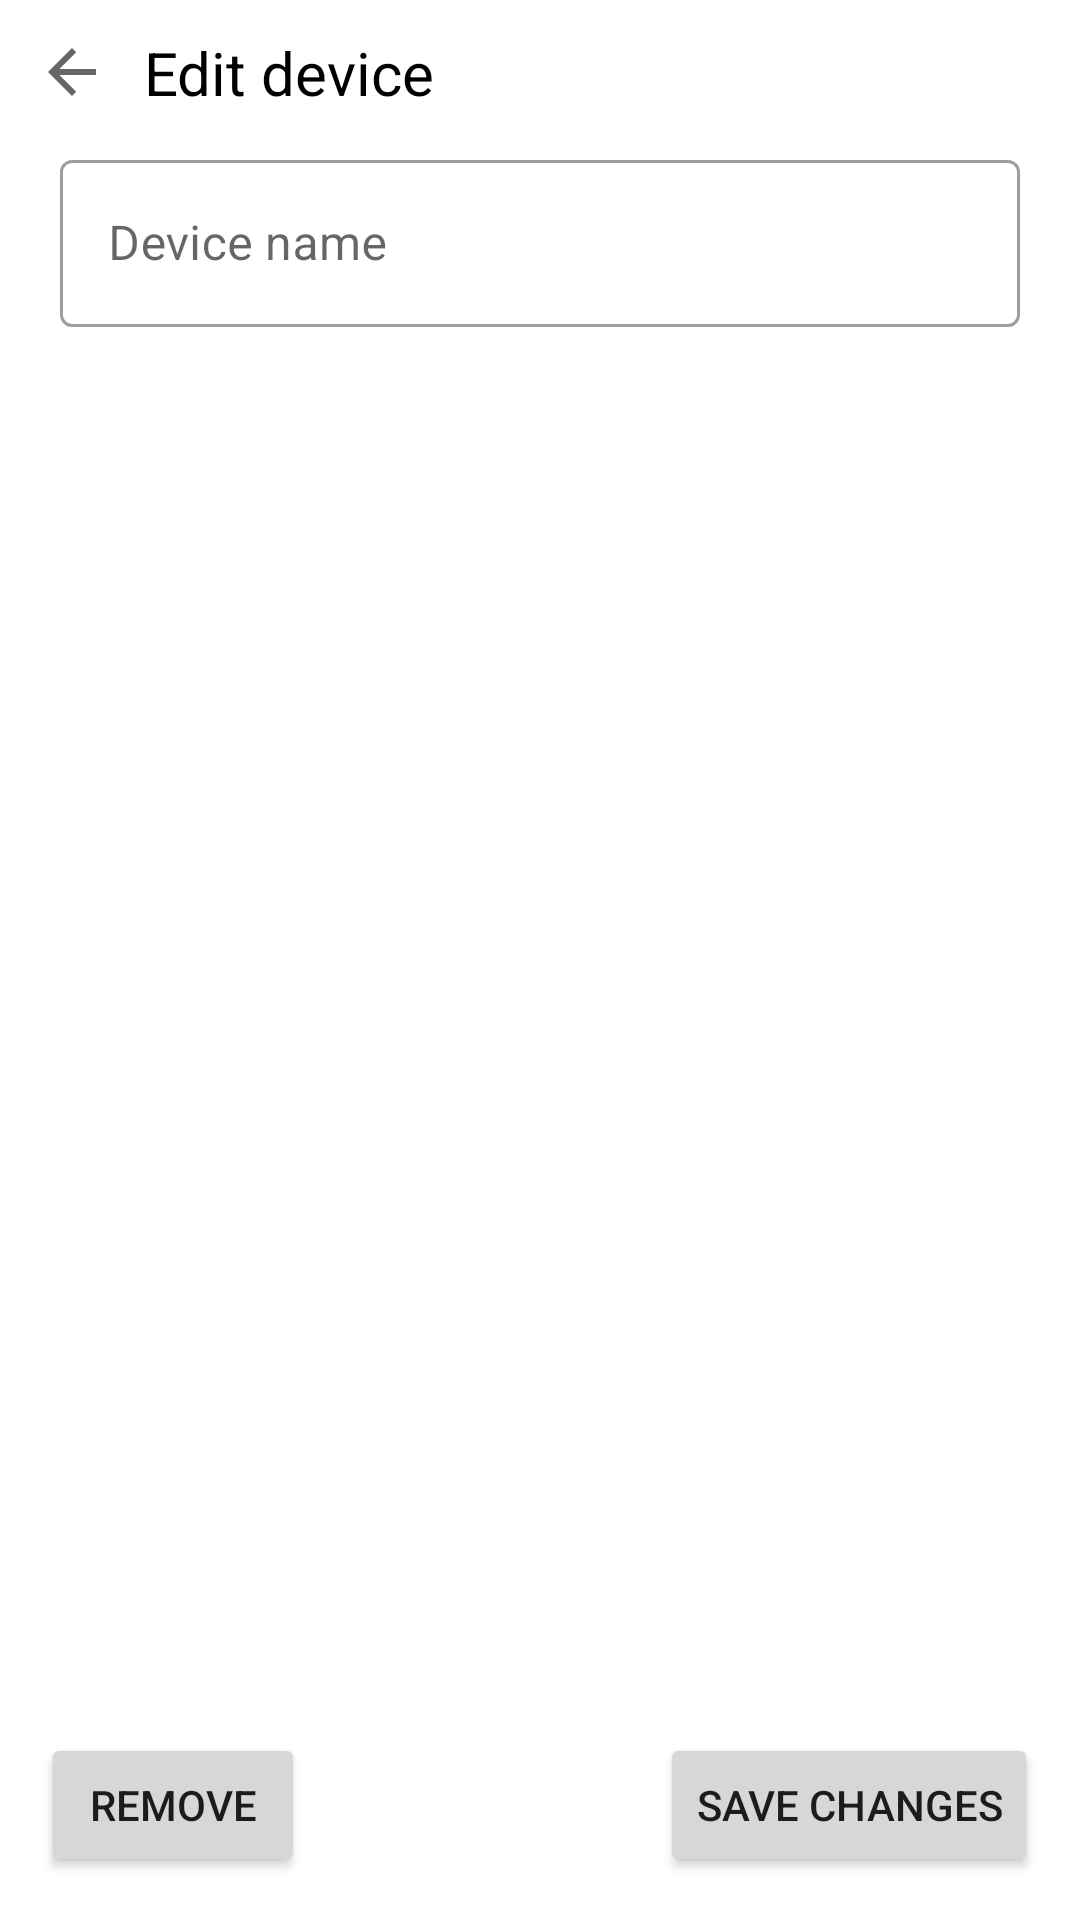

Android layout source for this screen:
<!-- AndroidManifest.xml: application theme Theme.Embedded -->
<!-- res/layout/device_edit_fragment.xml -->
<?xml version="1.0" encoding="utf-8"?>
<androidx.constraintlayout.widget.ConstraintLayout xmlns:android="http://schemas.android.com/apk/res/android"
    xmlns:app="http://schemas.android.com/apk/res-auto"
    xmlns:tools="http://schemas.android.com/tools"
    android:layout_width="match_parent"
    android:layout_height="match_parent"
    tools:context=".DeviceEditFragment">

    <Button
        android:id="@+id/delete_device_btn"
        android:layout_width="wrap_content"
        android:layout_height="wrap_content"
        android:text="REMOVE"
        app:layout_constraintBottom_toBottomOf="parent"
        app:layout_constraintEnd_toEndOf="parent"
        app:layout_constraintHorizontal_bias="0.05"
        app:layout_constraintStart_toStartOf="parent"
        app:layout_constraintTop_toTopOf="parent"
        app:layout_constraintVertical_bias="0.976" />

    <Button
        android:id="@+id/save_device_changes_btn"
        android:layout_width="wrap_content"
        android:layout_height="wrap_content"
        android:text="SAVE CHANGES"
        app:layout_constraintBottom_toBottomOf="parent"
        app:layout_constraintEnd_toEndOf="parent"
        app:layout_constraintHorizontal_bias="0.893"
        app:layout_constraintStart_toEndOf="@+id/delete_device_btn"
        app:layout_constraintTop_toTopOf="parent"
        app:layout_constraintVertical_bias="0.976" />

    <ImageButton
        android:id="@+id/back_btn4"
        android:layout_width="48dp"
        android:layout_height="48dp"
        android:background="@android:color/transparent"
        android:src="?attr/homeAsUpIndicator"
        app:layout_constraintBottom_toBottomOf="parent"
        app:layout_constraintEnd_toEndOf="parent"
        app:layout_constraintHorizontal_bias="0.0"
        app:layout_constraintStart_toStartOf="parent"
        app:layout_constraintTop_toTopOf="parent"
        app:layout_constraintVertical_bias="0.0" />

    <com.google.android.material.textfield.TextInputLayout
        style="@style/Widget.MaterialComponents.TextInputLayout.OutlinedBox"
        android:layout_width="match_parent"
        android:layout_height="wrap_content"
        android:layout_marginHorizontal="20dp"
        android:hint="Device name"
        app:layout_constraintBottom_toBottomOf="parent"
        app:layout_constraintEnd_toEndOf="parent"
        app:layout_constraintStart_toStartOf="parent"
        app:layout_constraintTop_toBottomOf="@+id/back_btn4"
        app:layout_constraintVertical_bias="0.0">

        <com.google.android.material.textfield.TextInputEditText
            android:id="@+id/device_edit_name"
            android:layout_width="match_parent"
            android:layout_height="wrap_content" />
    </com.google.android.material.textfield.TextInputLayout>

    <TextView
        android:id="@+id/device_mqtt_name2"
        android:layout_width="wrap_content"
        android:layout_height="wrap_content"
        app:layout_constraintBottom_toBottomOf="parent"
        app:layout_constraintEnd_toEndOf="parent"
        app:layout_constraintHorizontal_bias="0.045"
        app:layout_constraintStart_toStartOf="parent"
        app:layout_constraintTop_toTopOf="parent"
        app:layout_constraintVertical_bias="0.90" />

    <TextView
        android:id="@+id/textView3"
        android:layout_width="wrap_content"
        android:layout_height="wrap_content"
        android:text="Edit device"
        android:textColor="@color/black"
        android:textSize="20sp"
        app:layout_constraintBottom_toBottomOf="@+id/back_btn4"
        app:layout_constraintEnd_toEndOf="parent"
        app:layout_constraintHorizontal_bias="0.0"
        app:layout_constraintStart_toEndOf="@+id/back_btn4"
        app:layout_constraintTop_toTopOf="@+id/back_btn4" />

    <TextView
        android:id="@+id/device_version"
        android:layout_width="wrap_content"
        android:layout_height="wrap_content"
        app:layout_constraintBottom_toBottomOf="@+id/device_mqtt_name2"
        app:layout_constraintEnd_toEndOf="parent"
        app:layout_constraintHorizontal_bias="0.954"
        app:layout_constraintStart_toStartOf="parent"
        app:layout_constraintTop_toTopOf="@+id/device_mqtt_name2"
        app:layout_constraintVertical_bias="1.0" />

</androidx.constraintlayout.widget.ConstraintLayout>
<!-- resources referenced by this layout -->
<resources>
  <style name="Theme.Embedded" parent="Theme.MaterialComponents.Light.NoActionBar">
          <item name="android:windowTranslucentStatus">true</item>
          <item name="android:fitsSystemWindows">true</item>
          <item name="android:windowTranslucentNavigation">true</item>
          
          <item name="colorPrimary">#00BFA5</item>
          <item name="colorPrimaryVariant">#00C853</item>
          <item name="colorOnPrimary">@color/white</item>
          
          <item name="colorSecondary">@color/teal_200</item>
          <item name="colorSecondaryVariant">@color/teal_700</item>
          <item name="colorOnSecondary">@color/black</item>
          
          <item name="android:statusBarColor">@android:color/transparent</item>
          
      </style>
  <!-- not gathered from this repository: default colours our renderer supplied (Android Studio template values) -->
  <color name="teal_200">#FF03DAC5</color>
  <color name="teal_700">#FF018786</color>
  <color name="black">#FF000000</color>
  <color name="white">#FFFFFFFF</color>
</resources>
